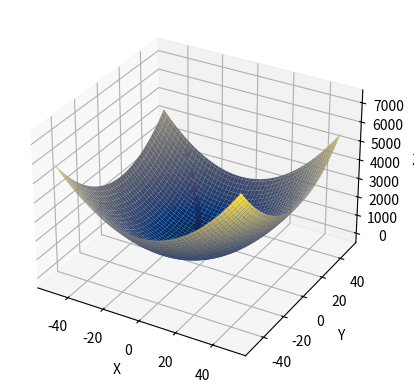

Write Python code to recreate this figure.
import numpy as np
import matplotlib.pyplot as plt
from mpl_toolkits.mplot3d import Axes3D

# Definir la función z en términos de x y y
def f(x1,x2):
    return 1.25 *(x1 + 5)**2 + (x2-8)**2

def gradiant_f(x1,x2):
    return np.array([2*1.25*(x1+6), 2*(x2-8)])


def GD(f,grad_f,x0,iter = 100, mu = 0.1):
    W = np.zeros((iter, 2))
    W[0,:] = x0
    for t in range(iter-1):
        W[t+1,:] = W[t,:] - mu * grad_f(W[t,0],W[t,1])
    return 1/iter * sum(W), W

minim, W = GD(f= f, grad_f= gradiant_f, x0= np.array([-30,40]), iter = 100, mu = 0.1)


# Generar datos para x, y
x = np.linspace(-50, 50, 100)
y = np.linspace(-50, 50, 100)
x, y = np.meshgrid(x, y)

# Calcular los valores de z
z = f(x, y)

# Crear la figura
fig = plt.figure()
ax = fig.add_subplot(projection='3d')

# Graficar el contorno de la función

altuera = np.array([1000 for i in range(100)])
contorno = ax.plot_surface(x, y, z, cmap = plt.cm.cividis, alpha = 1)
puntos = ax.scatter(W[:,0], W[:,1], f(W[:,0],W[:,1]) + altuera, c = 'r', s = 10,alpha = 1)

# Etiquetas de los ejes
ax.set_xlabel('X')
ax.set_ylabel('Y')
ax.set_zlabel('Z')

# Mostrar el gráfico
plt.show()

